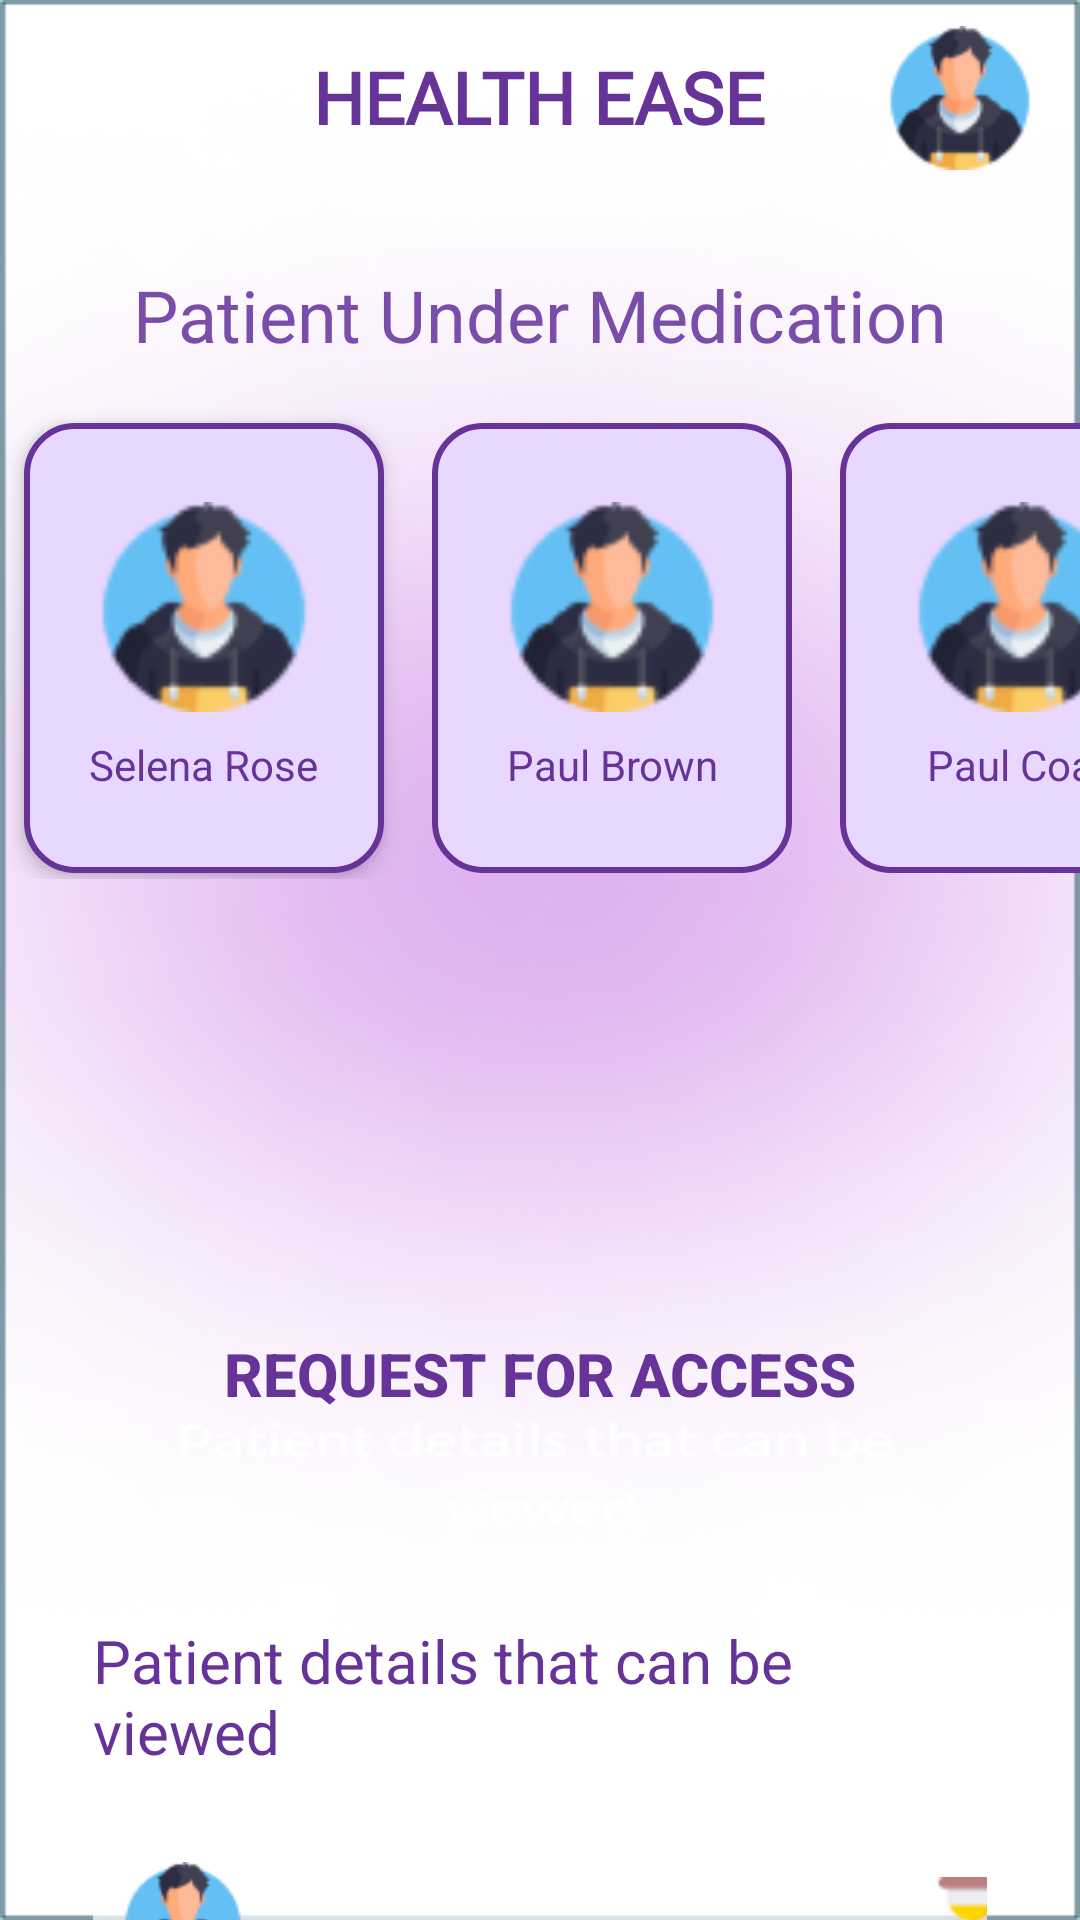

Layout XML and referenced resources for this Android screen:
<!-- AndroidManifest.xml: application theme Theme.HealthEase -->
<!-- res/layout/activity_doctor_homepage.xml -->
<?xml version="1.0" encoding="utf-8"?>
<LinearLayout xmlns:android="http://schemas.android.com/apk/res/android"
    xmlns:app="http://schemas.android.com/apk/res-auto"
    xmlns:tools="http://schemas.android.com/tools"
    android:layout_width="match_parent"
    android:layout_height="match_parent"
    android:background="@drawable/homed"
    android:orientation="vertical"
    tools:context=".homepage.doctor_homepage">

    

    

    <TextView
        android:id="@+id/header_title"
        android:layout_width="wrap_content"
        android:layout_height="wrap_content"
        android:layout_gravity="center_horizontal"
        android:layout_marginTop="16dp"
        android:fontFamily="@font/amita_bold"
        android:text="HEALTH EASE"
        android:textColor="#663399"
        android:textSize="24sp"
        android:textStyle="bold" />

    <ImageView
        android:id="@+id/profile1"
        android:layout_width="48dp"
        android:layout_height="48dp"
        android:layout_gravity="end"
        android:layout_marginEnd="16dp"
        android:layout_marginTop="-40dp"
        android:src="@drawable/boy" />

    
    <TextView
        android:id="@+id/page_title1"
        android:layout_width="wrap_content"
        android:layout_height="wrap_content"
        android:layout_gravity="center_horizontal"
        android:layout_marginTop="32dp"
        android:text="Patient Under Medication"
        android:textColor="#7B4DAB"
        android:textSize="24sp" />

    

    <HorizontalScrollView
        android:layout_width="match_parent"
        android:layout_height="185dp"
        android:layout_marginTop="12dp"
        android:scrollbars="none">

        
        <LinearLayout
            android:layout_width="wrap_content"
            android:layout_height="160dp"
            android:orientation="horizontal">

            
            <LinearLayout
                android:layout_width="120dp"
                android:layout_height="150dp"
                android:layout_margin="8dp"
                android:background="@drawable/patientcard"
                android:elevation="4dp"
                android:gravity="center"
                android:orientation="vertical"
                android:padding="8dp">

                <ImageView
                    android:id="@+id/patient_image"
                    android:layout_width="70dp"
                    android:layout_height="70dp"
                    android:layout_marginBottom="8dp"
                    android:scaleType="centerCrop"
                    android:src="@drawable/boy" />

                <TextView
                    android:id="@+id/patient_name"
                    android:layout_width="wrap_content"
                    android:layout_height="wrap_content"
                    android:gravity="center"
                    android:text="Selena Rose"
                    android:textColor="#663399"
                    android:textSize="14sp" />
            </LinearLayout>

            
            <LinearLayout
                android:layout_width="120dp"
                android:layout_height="150dp"
                android:layout_margin="8dp"
                android:background="@drawable/patientcard"
                android:gravity="center"
                android:orientation="vertical"
                android:padding="8dp">

                <ImageView
                    android:id="@+id/patient_image2"
                    android:layout_width="70dp"
                    android:layout_height="70dp"
                    android:layout_marginBottom="8dp"
                    android:scaleType="centerCrop"
                    android:src="@drawable/boy" />

                <TextView
                    android:id="@+id/patient_name2"
                    android:layout_width="wrap_content"
                    android:layout_height="wrap_content"
                    android:gravity="center"
                    android:text="Paul Brown"
                    android:textColor="#663399"
                    android:textSize="14sp" />
            </LinearLayout>

            
            <LinearLayout
                android:layout_width="120dp"
                android:layout_height="150dp"
                android:layout_margin="8dp"
                android:background="@drawable/patientcard"
                android:gravity="center"
                android:orientation="vertical"
                android:padding="8dp">

                <ImageView
                    android:id="@+id/patient_image3"
                    android:layout_width="70dp"
                    android:layout_height="70dp"
                    android:layout_marginBottom="8dp"
                    android:scaleType="centerCrop"
                    android:src="@drawable/boy" />

                <TextView
                    android:id="@+id/patient_name3"
                    android:layout_width="wrap_content"
                    android:layout_height="wrap_content"
                    android:gravity="center"
                    android:text="Paul Coax"
                    android:textColor="#663399"
                    android:textSize="14sp" />
            </LinearLayout>

            
            <LinearLayout
                android:layout_width="120dp"
                android:layout_height="150dp"
                android:layout_margin="8dp"
                android:background="@drawable/patientcard"
                android:gravity="center"
                android:orientation="vertical"
                android:padding="8dp">

                <ImageView
                    android:id="@+id/patient_image4"
                    android:layout_width="70dp"
                    android:layout_height="70dp"
                    android:layout_marginBottom="8dp"
                    android:scaleType="centerCrop"
                    android:src="@drawable/boy" />

                <TextView
                    android:id="@+id/patient_name4"
                    android:layout_width="wrap_content"
                    android:layout_height="wrap_content"
                    android:gravity="center"
                    android:text="selena"
                    android:textColor="#663399"
                    android:textSize="14sp" />
            </LinearLayout>

        </LinearLayout>
    </HorizontalScrollView>

    <Button
        android:id="@+id/request_button1"
        android:layout_width="match_parent"
        android:layout_height="80dp"
        android:layout_marginTop="100dp"
        android:layout_marginStart="10dp"
        android:layout_marginEnd="10dp"
        android:background="@drawable/buttonbg"
        android:backgroundTint="#E7F0BBFD"
        android:text="Request for Access"
        android:textColor="#663399"
        android:textStyle="bold"
        android:textSize="20sp"
        app:layout_constraintEnd_toEndOf="parent"
        app:layout_constraintStart_toStartOf="parent"
        app:layout_constraintTop_toBottomOf="@id/patient_image2"
        />

    <LinearLayout
        android:id="@+id/patient_details_section"
        android:layout_width="match_parent"
        android:layout_height="180dp"
        android:layout_marginTop="26dp"
        android:layout_marginStart="15dp"
        android:layout_marginEnd="15dp"
        android:background="@drawable/buttonbg"
        android:backgroundTint="#92BD36CF"
        android:orientation="vertical"
        android:padding="16dp"
        app:layout_constraintEnd_toEndOf="parent"
        app:layout_constraintStart_toStartOf="parent"
        app:layout_constraintTop_toBottomOf="@id/request_button1">

        
        <TextView
            android:id="@+id/details_text"
            android:layout_width="wrap_content"
            android:layout_height="wrap_content"
            android:text="Patient details that can be viewed"
            android:textColor="#663399"
            android:textSize="20sp" />

        <LinearLayout
            android:layout_width="match_parent"
            android:layout_height="70dp"
            android:layout_marginTop="15dp"
            android:background="@drawable/round_edge20"
            android:backgroundTint="@color/white"
            android:gravity="center_vertical"
            android:orientation="horizontal">

            <ImageView
                android:id="@+id/patientdetail_image"
                android:layout_width="40dp"
                android:layout_height="40dp"
                android:layout_marginStart="10dp"
                android:layout_marginEnd="8dp"
                android:scaleType="centerCrop"
                android:src="@drawable/boy" />

            <ImageView
                android:layout_width="30dp"
                android:layout_height="30dp"
                android:layout_marginEnd="10dp"
                android:layout_marginStart="220dp"
                android:src="@drawable/hourglass"/>

        </LinearLayout>
    </LinearLayout>
</LinearLayout>
<!-- resources referenced by this layout -->
<resources>
  <color name="white">#B3FFFFFF</color>
  <!-- drawable boy: png bitmap (drawable, 3509 bytes) -->
  <!-- drawable homed: png bitmap (drawable, 144565 bytes) -->
  <!-- drawable hourglass: png bitmap (drawable, 1084 bytes) -->
  <!-- drawable patientcard (drawable) -->
  <?xml version="1.0" encoding="utf-8"?>
  <shape xmlns:android="http://schemas.android.com/apk/res/android">
      <solid android:color="#E8D7FF" /> 
      <corners android:radius="16dp" /> 
      <padding
          android:left="8dp"
          android:top="8dp"
          android:right="8dp"
          android:bottom="8dp" />
      <stroke
          android:width="2dp"
          android:color="#663399" /> 
  </shape>
  <!-- drawable round_edge20 (drawable) -->
  <?xml version="1.0" encoding="utf-8"?>
  <shape xmlns:android="http://schemas.android.com/apk/res/android"
      android:shape="rectangle">
      <corners android:radius="20dp"/>
      <solid android:color="#BF65E0"/>
      <size android:height="46dp"
          android:width="268dp"/>
  </shape>
  <style name="Theme.HealthEase" parent="android:Theme.Material.Light.NoActionBar" />
</resources>
